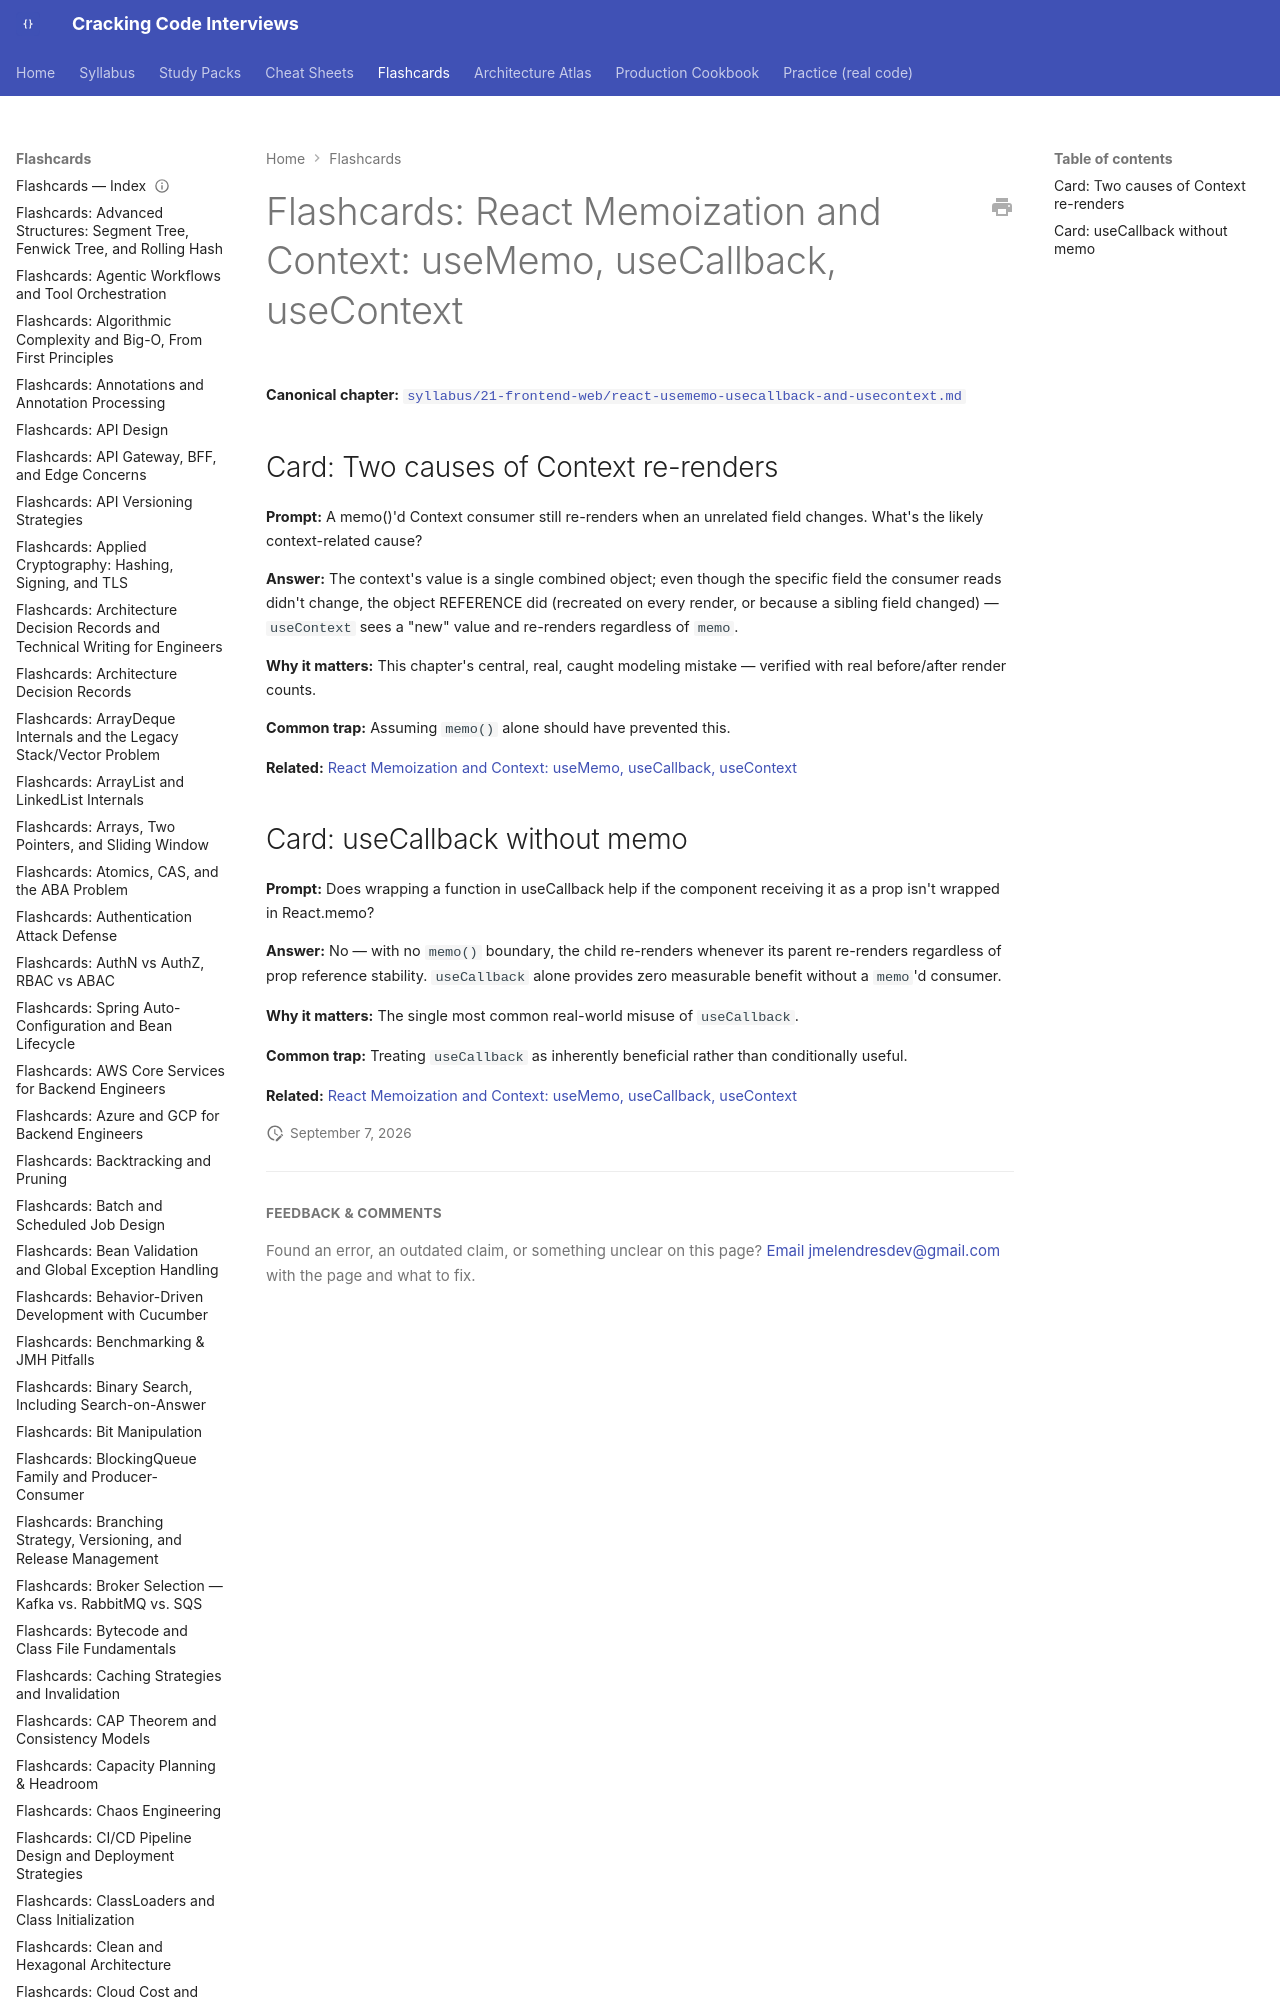

repository: JuanMelendres/cracking-code-interviews · page: flashcards/react-usememo-usecallback-and-usecontext/index.html · generator: mkdocs

---
title: "Flashcards: React Memoization and Context: useMemo, useCallback, useContext"
slug: react-usememo-usecallback-and-usecontext
document_type: flashcard-deck
domain: frontend
topic_id: F-107/F-108
tier: Intermediate
canonical: ../syllabus/21-frontend-web/r
